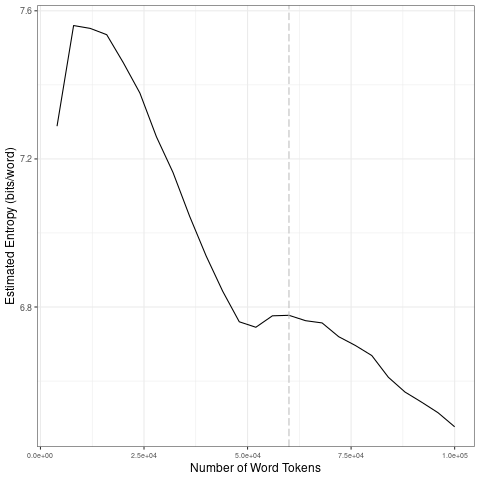

Source data for this figure (header and first rows):
file, entropy.Corpus.Size, entropy.Entropy, sd.Corpus.Size, sd.SD
data/en_by_timestamp/2023-06-09_tokens_1…, 4000, 7.288, 20000, 0.1139
data/en_by_timestamp/2023-06-09_tokens_1…, 8000, 7.56, 40000, 0.1731
data/en_by_timestamp/2023-06-09_tokens_1…, 12000, 7.552, 60000, 0.03717
data/en_by_timestamp/2023-06-09_tokens_1…, 16000, 7.535, 80000, 0.03998
data/en_by_timestamp/2023-06-09_tokens_1…, 20000, 7.46, 1e+05, 0.05125
data/en_by_timestamp/2023-06-09_tokens_1…, 24000, 7.378, 20000, 0.1139
data/en_by_timestamp/2023-06-09_tokens_1…, 28000, 7.26, 40000, 0.1731
data/en_by_timestamp/2023-06-09_tokens_1…, 32000, 7.163, 60000, 0.03717
data/en_by_timestamp/2023-06-09_tokens_1…, 36000, 7.045, 80000, 0.03998
data/en_by_timestamp/2023-06-09_tokens_1…, 40000, 6.938, 1e+05, 0.05125
data/en_by_timestamp/2023-06-09_tokens_1…, 44000, 6.843, 20000, 0.1139
data/en_by_timestamp/2023-06-09_tokens_1…, 48000, 6.76, 40000, 0.1731
data/en_by_timestamp/2023-06-09_tokens_1…, 52000, 6.745, 60000, 0.03717
data/en_by_timestamp/2023-06-09_tokens_1…, 56000, 6.776, 80000, 0.03998
data/en_by_timestamp/2023-06-09_tokens_1…, 60000, 6.778, 1e+05, 0.05125
data/en_by_timestamp/2023-06-09_tokens_1…, 64000, 6.763, 20000, 0.1139
data/en_by_timestamp/2023-06-09_tokens_1…, 68000, 6.757, 40000, 0.1731
data/en_by_timestamp/2023-06-09_tokens_1…, 72000, 6.72, 60000, 0.03717
data/en_by_timestamp/2023-06-09_tokens_1…, 76000, 6.696, 80000, 0.03998
data/en_by_timestamp/2023-06-09_tokens_1…, 80000, 6.669, 1e+05, 0.05125
data/en_by_timestamp/2023-06-09_tokens_1…, 84000, 6.61, 20000, 0.1139
data/en_by_timestamp/2023-06-09_tokens_1…, 88000, 6.57, 40000, 0.1731
data/en_by_timestamp/2023-06-09_tokens_1…, 92000, 6.543, 60000, 0.03717
data/en_by_timestamp/2023-06-09_tokens_1…, 96000, 6.514, 80000, 0.03998
data/en_by_timestamp/2023-06-09_tokens_1…, 1e+05, 6.477, 1e+05, 0.05125
